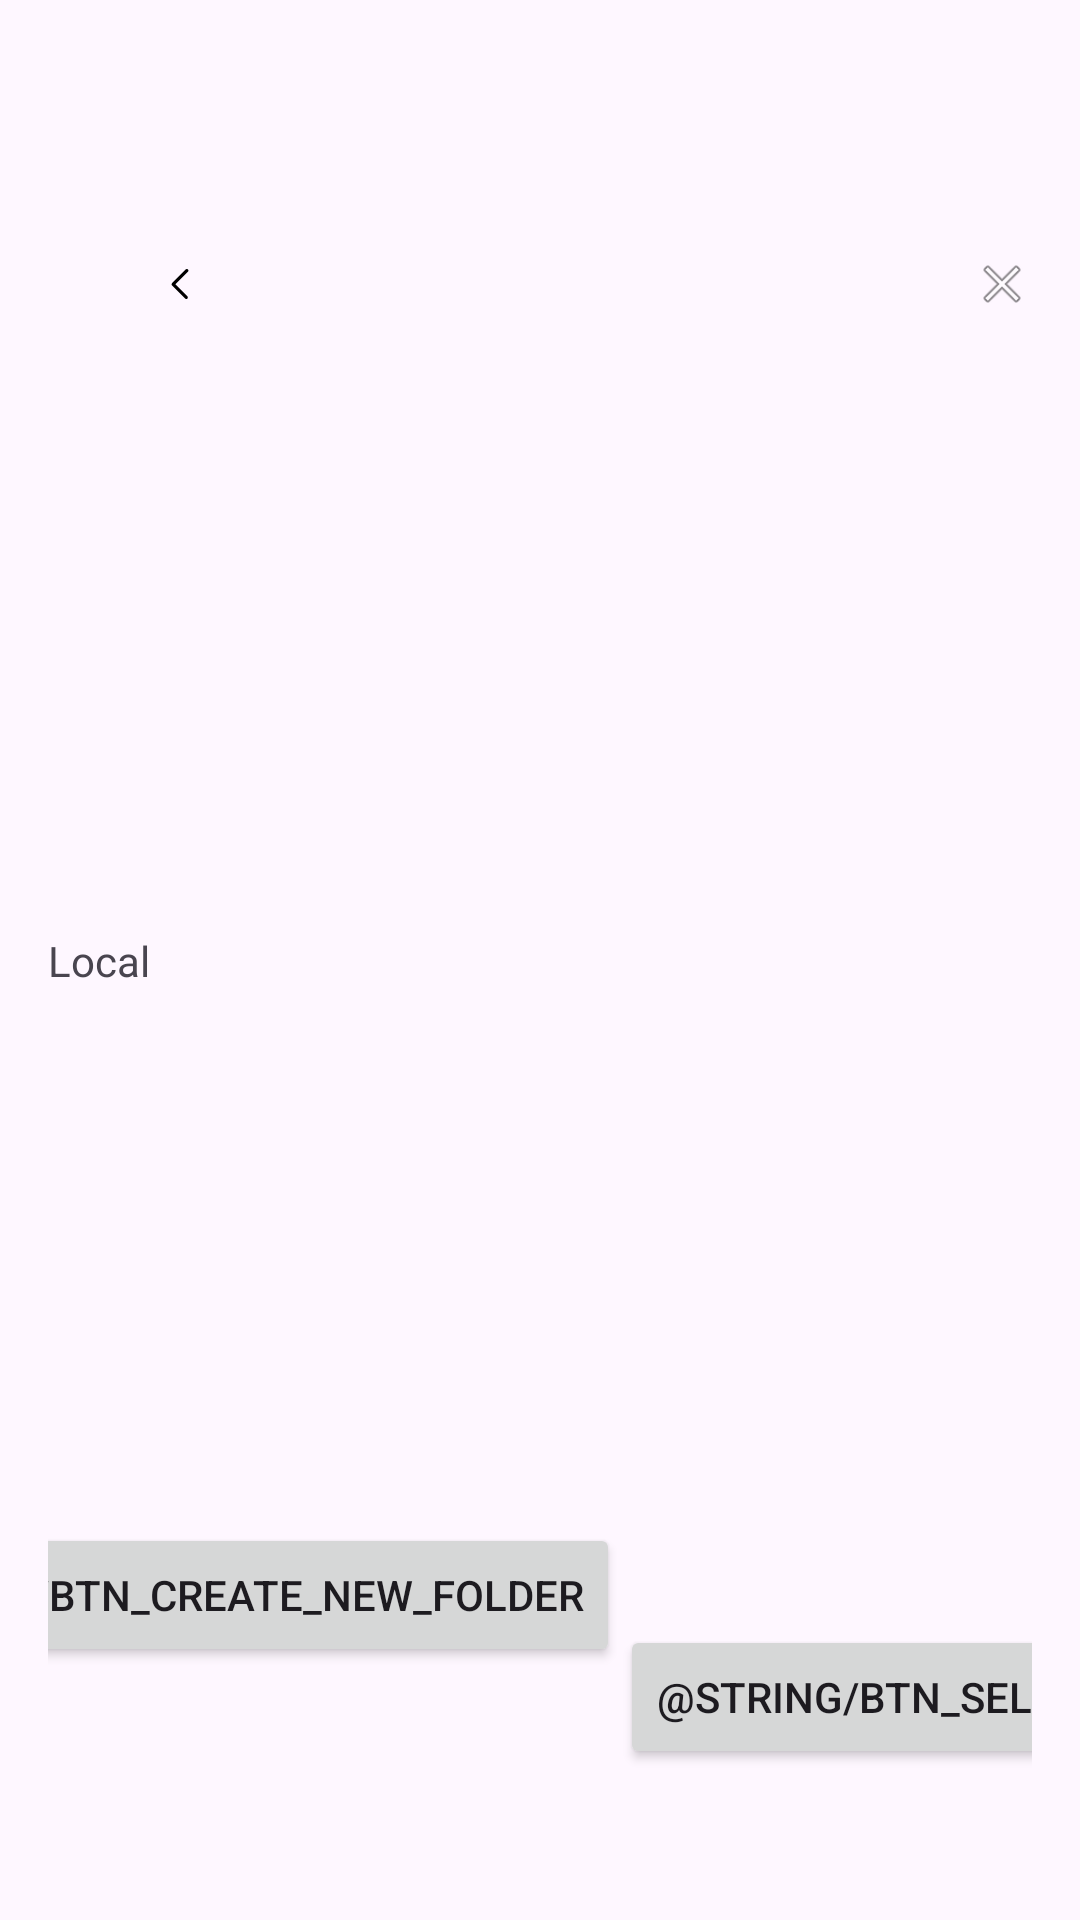

Android layout source for this screen:
<!-- AndroidManifest.xml: application theme Theme.DemoWhiteBoard -->
<!-- res/layout/activity_dialog_filemanager.xml -->
<?xml version="1.0" encoding="utf-8"?>
<androidx.constraintlayout.widget.ConstraintLayout xmlns:android="http://schemas.android.com/apk/res/android"
    xmlns:app="http://schemas.android.com/apk/res-auto"
    xmlns:tools="http://schemas.android.com/tools"
    android:layout_width="wrap_content"
    android:layout_height="wrap_content"
    android:padding="16dp"
    tools:context=".ui.DialogFilemanager">

    <TextView
        android:id="@+id/tvLocal"
        android:layout_width="wrap_content"
        android:layout_height="wrap_content"
        android:text="Local"
        app:layout_constraintBottom_toBottomOf="parent"
        app:layout_constraintEnd_toStartOf="@id/rvFiles"
        app:layout_constraintStart_toStartOf="parent"
        app:layout_constraintTop_toTopOf="parent" />

    <ImageView
        android:id="@+id/ivBack"
        android:layout_width="20dp"
        android:layout_height="20dp"
        android:src="@drawable/back"
        app:layout_constraintEnd_toStartOf="@id/tvPath"
        app:layout_constraintBottom_toTopOf="@id/rvFiles"
        app:layout_constraintTop_toTopOf="parent"
        app:layout_constraintStart_toEndOf="@id/tvLocal"/>

    <TextView
        android:id="@+id/tvPath"
        android:layout_width="0dp"
        android:layout_height="20dp"
        android:layout_marginBottom="8dp"
        app:layout_constraintBottom_toTopOf="@id/rvFiles"
        app:layout_constraintStart_toEndOf="@id/ivBack"
        app:layout_constraintTop_toTopOf="parent"
        app:layout_constraintEnd_toStartOf="@id/ivClose"
        tools:text="Current Path" />

    <ImageView
        android:id="@+id/ivClose"
        android:layout_width="20dp"
        android:layout_height="20dp"
        android:layout_marginBottom="8dp"
        android:src="@android:drawable/ic_menu_close_clear_cancel"
        app:layout_constraintBottom_toTopOf="@id/rvFiles"
        app:layout_constraintEnd_toEndOf="parent"
        app:layout_constraintStart_toEndOf="@id/tvPath"
        app:layout_constraintTop_toTopOf="parent" />


    <androidx.recyclerview.widget.RecyclerView
        android:id="@+id/rvFiles"
        android:layout_width="0dp"
        android:layout_height="250dp"
        android:layout_margin="8dp"
        app:layout_constraintBottom_toTopOf="@id/btnCreateNewFolder"
        app:layout_constraintEnd_toEndOf="parent"
        app:layout_constraintStart_toEndOf="@id/tvLocal"
        app:layout_constraintTop_toBottomOf="@id/ivBack" />


    <androidx.appcompat.widget.AppCompatButton
        android:id="@+id/btnCreateNewFolder"
        android:layout_width="wrap_content"
        android:layout_height="wrap_content"
        android:text="@string/btn_create_new_folder"
        app:layout_constraintBottom_toBottomOf="parent"
        app:layout_constraintEnd_toStartOf="@id/btnSelect"
        app:layout_constraintStart_toStartOf="parent"
        app:layout_constraintTop_toBottomOf="@id/rvFiles" />

    <androidx.appcompat.widget.AppCompatButton
        android:id="@+id/btnSelect"
        android:layout_width="wrap_content"
        android:layout_height="wrap_content"
        android:text="@string/btn_select_files"
        app:layout_constraintBottom_toBottomOf="parent"
        app:layout_constraintEnd_toEndOf="parent"
        app:layout_constraintStart_toEndOf="@id/btnCreateNewFolder"
        app:layout_constraintTop_toTopOf="@id/btnCreateNewFolder" />
</androidx.constraintlayout.widget.ConstraintLayout>
<!-- resources referenced by this layout -->
<resources>
  <!-- drawable back (drawable) -->
  <vector xmlns:android="http://schemas.android.com/apk/res/android"
      android:width="50dp"
      android:height="50dp"
      android:viewportWidth="50"
      android:viewportHeight="50">
    <path
        android:fillColor="#FF000000"
        android:pathData="m30.25,37.5c-0.34,0 -0.68,-0.13 -0.94,-0.39l-10.95,-10.95c-0.52,-0.52 -0.52,-1.35 0,-1.87l11.4,-11.4c0.52,-0.52 1.35,-0.52 1.87,0s0.52,1.35 0,1.87l-10.47,10.47 10.01,10.02c0.52,0.52 0.52,1.35 0,1.87 -0.26,0.26 -0.6,0.39 -0.94,0.39Z"/>
  </vector>
  <style name="Theme.DemoWhiteBoard" parent="Base.Theme.DemoWhiteBoard" />
  <style name="Base.Theme.DemoWhiteBoard" parent="Theme.Material3.DayNight.NoActionBar">
          
          
      </style>
</resources>
